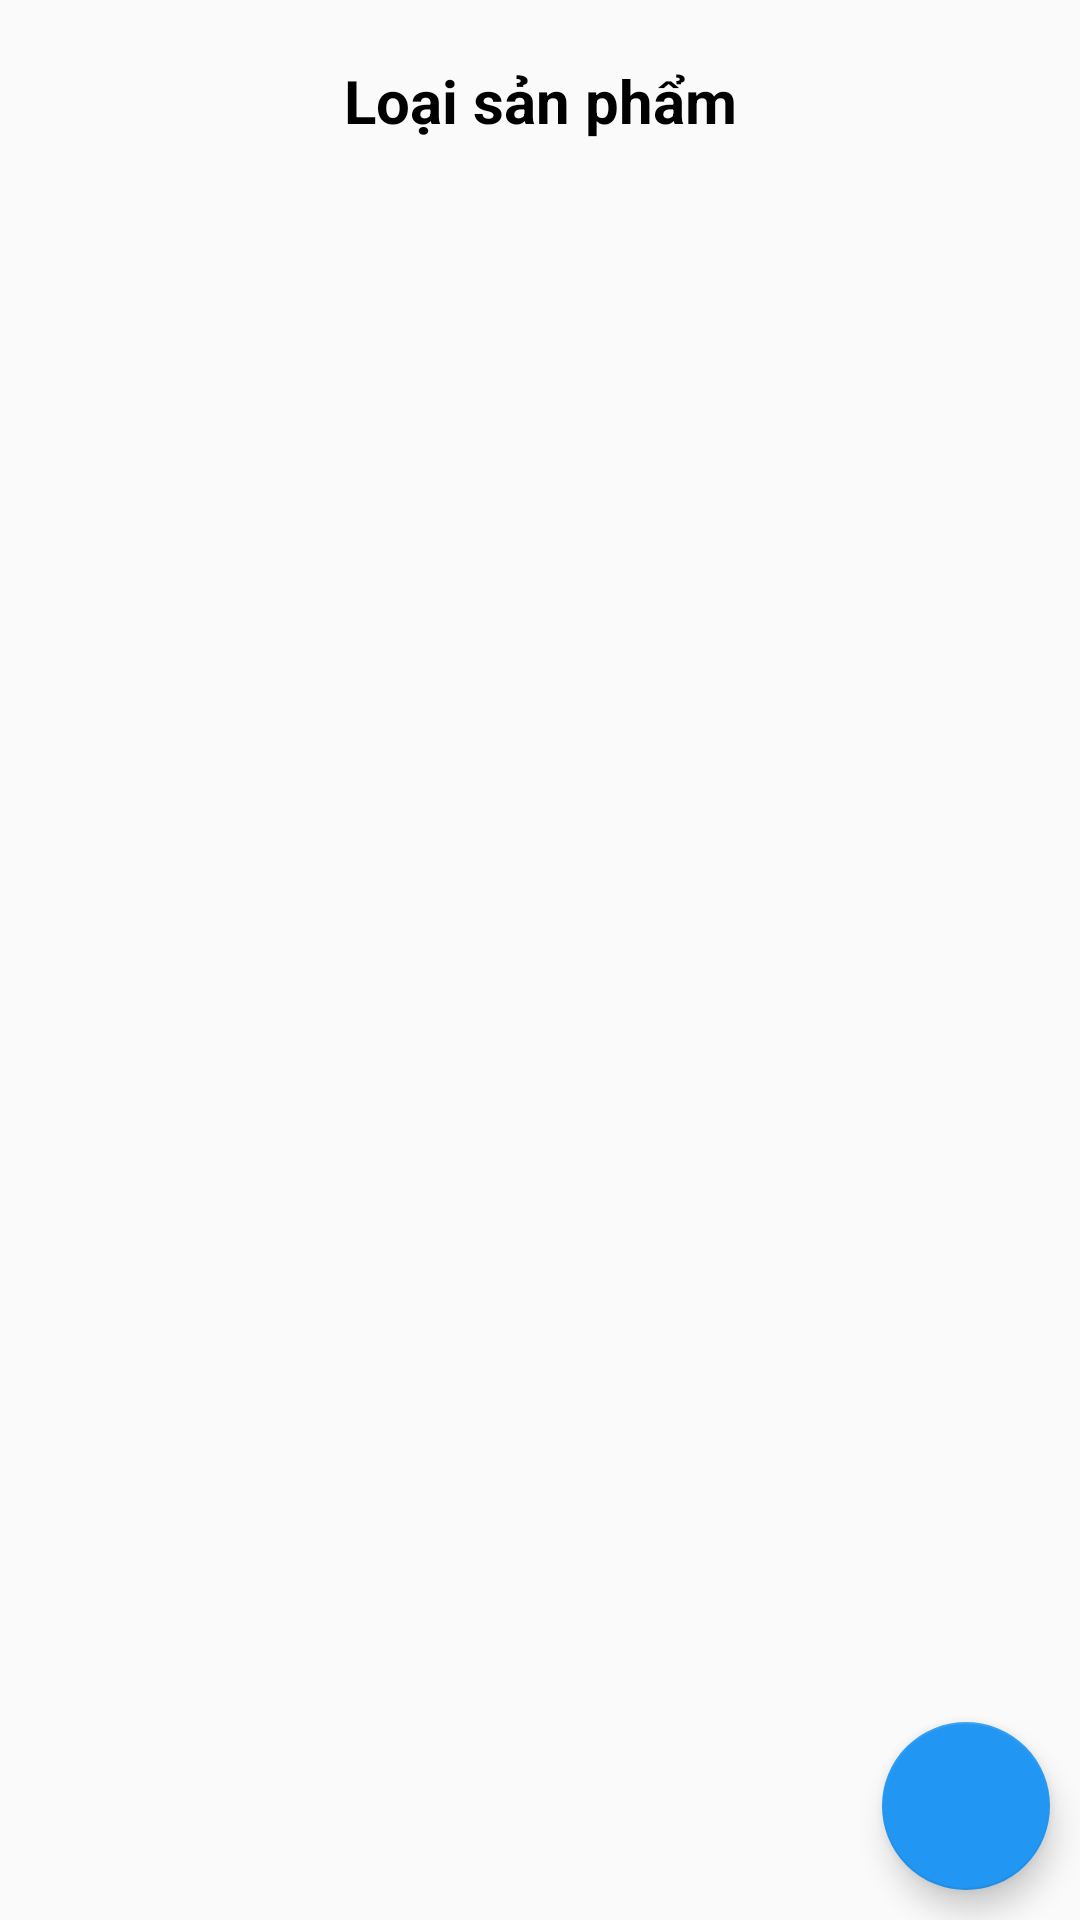

Layout XML and referenced resources for this Android screen:
<!-- AndroidManifest.xml: application theme Theme.AppFood -->
<!-- res/layout/activity_loai_spactivity.xml -->
<?xml version="1.0" encoding="utf-8"?>
<RelativeLayout xmlns:android="http://schemas.android.com/apk/res/android"
    xmlns:app="http://schemas.android.com/apk/res-auto"
    xmlns:tools="http://schemas.android.com/tools"
    android:layout_width="match_parent"
    android:layout_height="match_parent"
    android:layout_margin="8dp"
    tools:context=".admin.LoaiSPActivity">

    <TextView
        android:id="@+id/tvTitle"
        android:layout_width="match_parent"
        android:layout_height="wrap_content"
        android:layout_alignParentTop="true"
        android:layout_marginTop="20dp"
        android:text="Loại sản phẩm"
        android:textColor="@color/black"
        android:textSize="20sp"
        android:textStyle="bold"
        android:gravity="center"
         />

    <androidx.recyclerview.widget.RecyclerView
        android:id="@+id/recyclerViewSP"
        android:layout_width="match_parent"
        android:layout_height="match_parent"
        android:layout_below="@id/tvTitle"
        />

    <com.google.android.material.floatingactionbutton.FloatingActionButton
        android:id="@+id/floatAdd"
        android:layout_width="wrap_content"
        android:layout_height="wrap_content"
        android:layout_alignParentBottom="true"
        android:layout_alignParentEnd="true"
        android:layout_margin="10dp"
        android:src="@drawable/baseline_add_24"
        app:backgroundTint="@color/blue" />

</RelativeLayout>
<!-- resources referenced by this layout -->
<resources>
  <color name="black">#FF000000</color>
  <color name="blue">#2196F3</color>
  <style name="Theme.AppFood" parent="Base.Theme.AppFood" />
  <style name="Base.Theme.AppFood" parent="Theme.AppCompat.Light.NoActionBar">
          
          
      </style>
</resources>
